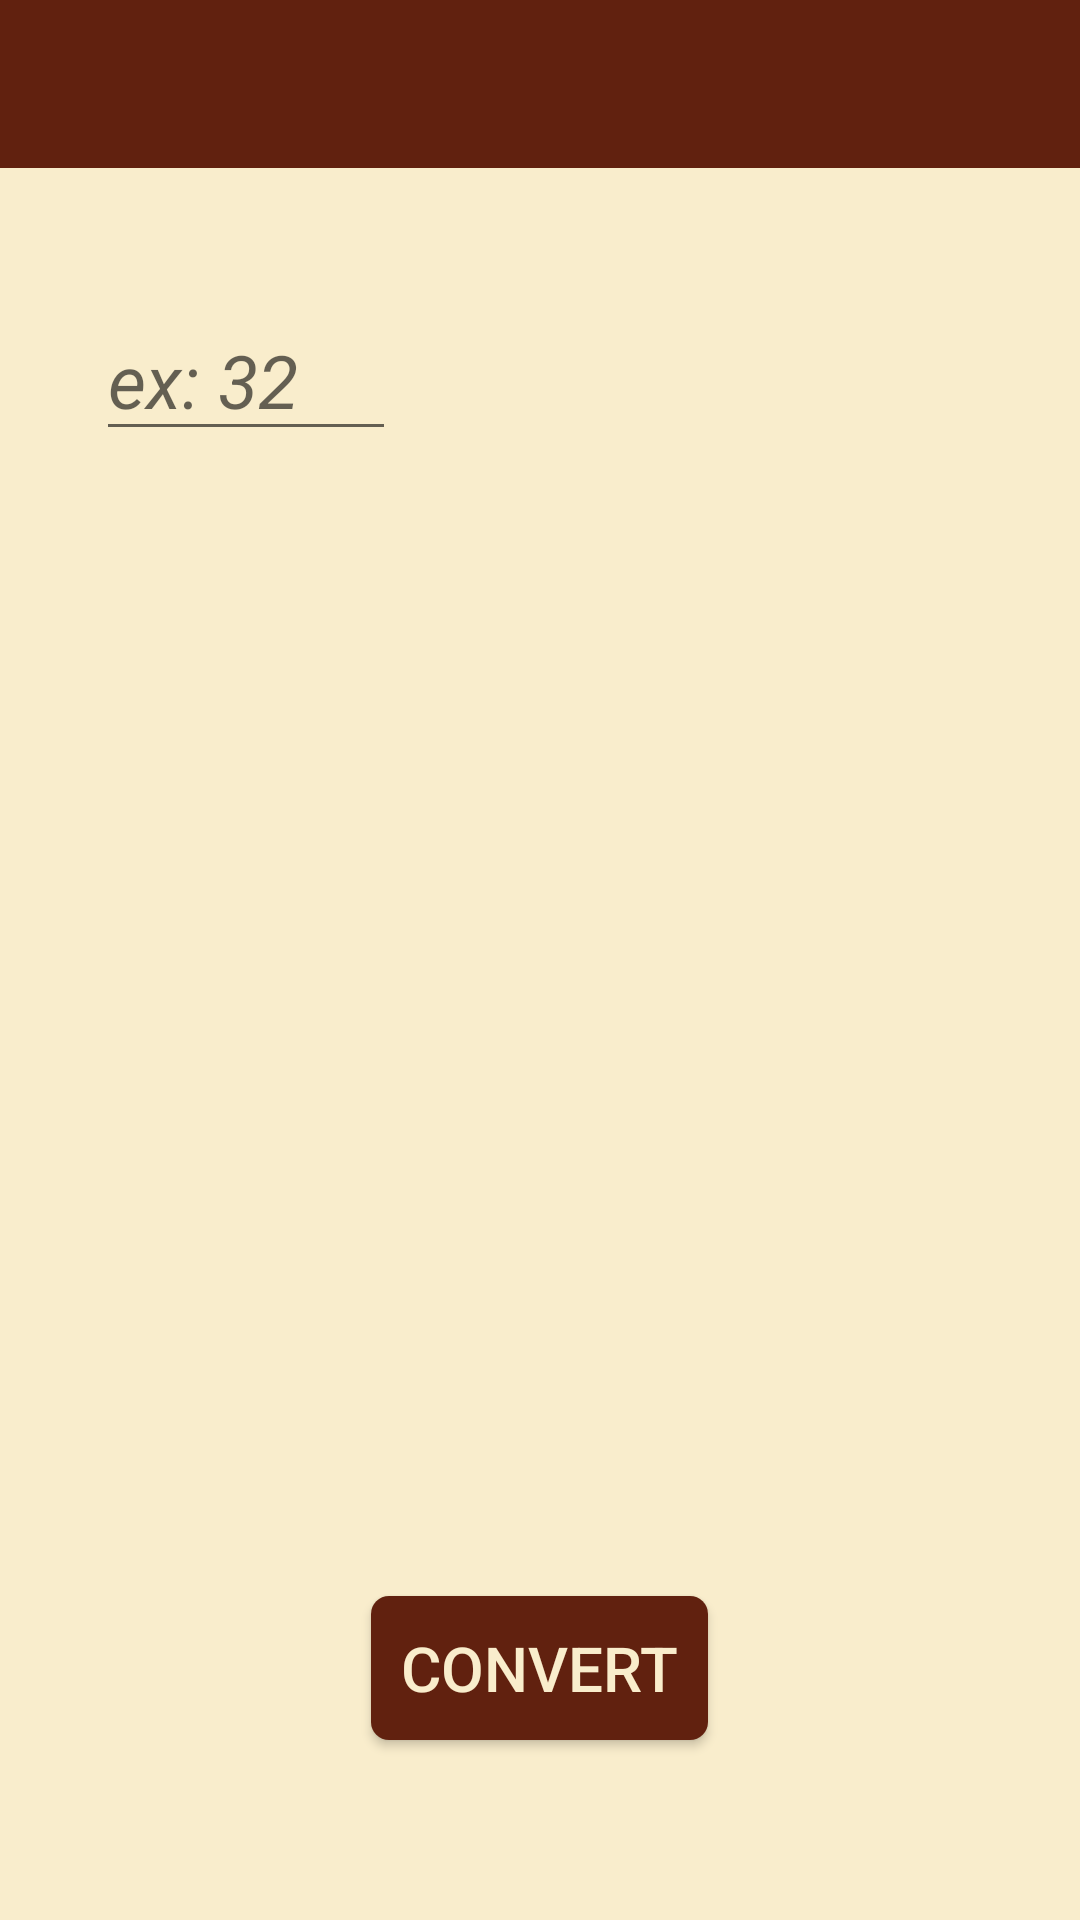

Write the Android layout XML for this screen, with the resource values it uses.
<!-- AndroidManifest.xml: application theme CustomToolBarStyle -->
<!-- res/layout/activity_main.xml -->
<?xml version="1.0" encoding="utf-8"?>
<RelativeLayout xmlns:android="http://schemas.android.com/apk/res/android"
    android:layout_width="match_parent"
    android:layout_height="match_parent"
    android:background="#F9EDCC">

    <android.support.v7.widget.Toolbar
        android:id="@+id/customToolBar"
        xmlns:android="http://schemas.android.com/apk/res/android"
        android:layout_height="wrap_content"
        android:layout_width="match_parent"
        android:minHeight="?attr/actionBarSize"
        android:background="#61210F">

            <TextView
                android:layout_width="wrap_content"
                android:layout_height="wrap_content"
                android:layout_gravity="center"
                android:textColor="#F9EDCC"
                android:textSize="13pt"
                android:id="@+id/txtToolBarTitle" />

    </android.support.v7.widget.Toolbar>

    <EditText
        android:layout_width="100dp"
        android:layout_height="wrap_content"
        android:inputType="numberDecimal|numberSigned"
        android:ems="10"
        android:id="@+id/etTemperature"
        android:textStyle="italic"
        android:textSize="12pt"
        android:hint="@string/temp"
        android:layout_marginTop="100dp"
        android:layout_alignParentTop="true"
        android:layout_alignParentStart="true"
        android:layout_marginLeft="32dp"
        android:layout_marginRight="10dp"
        android:maxLength="10"/>

    <Spinner
        android:layout_width="wrap_content"
        android:layout_height="wrap_content"
        android:id="@+id/scaleSpinner"
        android:layout_alignTop="@+id/etTemperature"
        android:layout_toEndOf="@+id/etTemperature"
        android:background="@android:color/transparent"
        android:layout_marginRight="12dp"
        />

    <TextView
        android:layout_width="wrap_content"
        android:layout_height="wrap_content"
        android:id="@+id/txtTemp1"
        android:textColor="#61210F"
        android:textSize="17pt"
        android:layout_above="@+id/txtTemp2"
        android:layout_centerHorizontal="true"
        android:layout_marginBottom="45dp"/>

    <TextView
        android:layout_width="wrap_content"
        android:layout_height="wrap_content"
        android:id="@+id/txtTemp2"
        android:layout_above="@+id/btConvert"
        android:layout_centerHorizontal="true"
        android:layout_marginBottom="65dp"
        android:textColor="#61210F"
        android:textSize="17pt"/>

    <Button
        android:layout_width="wrap_content"
        android:layout_height="wrap_content"
        android:id="@+id/btConvert"
        android:background="@drawable/rounded_button"
        android:text="@string/convert"
        android:textSize="10pt"
        android:textColor="#F9EDCC"
        android:layout_alignParentBottom="true"
        android:layout_centerHorizontal="true"
        android:layout_marginBottom="60dp"/>
</RelativeLayout>
<!-- resources referenced by this layout -->
<resources>
  <!-- drawable rounded_button (drawable) -->
  <?xml version="1.0" encoding="utf-8"?>
  <shape xmlns:android="http://schemas.android.com/apk/res/android" android:shape="rectangle">
          <solid android:color="#61210F" />
          <corners android:radius="6dp" />
          <padding android:bottom="10dp" android:left="10dp" android:right="10dp" android:top="10dp" />
  </shape>
  <string name="convert">Convert</string>
  <string name="temp">ex: 32</string>
  <style name="CustomToolBarStyle" parent="Theme.AppCompat.Light.NoActionBar">
          
          <item name="android:windowActionBar">false</item>
          <item name="colorPrimary">@color/colorAccent</item>
          <item name="colorPrimaryDark">@color/colorPrimaryDark</item>
          <item name="colorAccent">@color/colorAccent</item>
      </style>
  <color name="colorAccent">#61210F</color>
  <color name="colorPrimaryDark">#EDAE49</color>
</resources>
